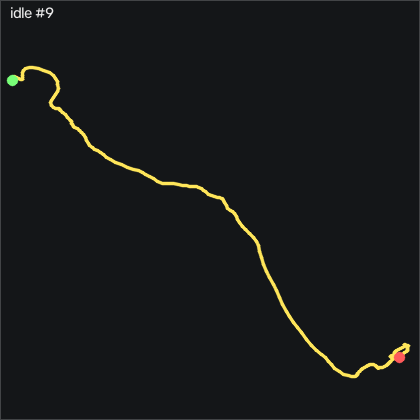

Data behind this chart, as committed beside it:
t_s, ax, ay, az, gx, gy, gz, seq
0.00000, -0.935, 0.09200, 0.127, 0.5092, -1.139, 1.494, 39741
0.01100, -0.927, 0.08500, 0.13, 0.3872, -0.6816, 1.555, 39742
0.02000, -0.93, 0.08100, 0.125, 0.5392, -0.04058, 1.585, 39743
0.03000, -0.945, 0.08500, 0.126, 0.7832, 0.4774, 1.342, 39744
0.04000, -0.956, 0.09000, 0.125, 0.9052, 0.5684, 0.976, 39745
0.05000, -0.96, 0.09300, 0.117, 0.8752, 0.3244, 0.549, 39746
0.06000, -0.963, 0.09100, 0.12, 0.5702, 0.1114, 0.427, 39747
0.07000, -0.97, 0.09200, 0.116, 0.3262, 0.1114, 0.671, 39748
0.08000, -0.977, 0.08400, 0.116, 0.05123, -0.1626, 1.159, 39749
0.09000, -0.972, 0.07800, 0.113, -0.03977, -0.7116, 1.646, 39750
0.1, -0.959, 0.07400, 0.118, -0.00977, -1.261, 1.951, 39751
0.11, -0.943, 0.06600, 0.117, 0.1732, -1.413, 2.073, 39752
0.12, -0.937, 0.06500, 0.124, 0.5702, -1.169, 2.134, 39753
0.13, -0.933, 0.06700, 0.126, 1.027, -0.7426, 2.104, 39754
0.141, -0.931, 0.06700, 0.128, 1.515, -0.3766, 2.226, 39755
0.15, -0.928, 0.07100, 0.133, 2.064, -0.07158, 2.317, 39756
0.16, -0.93, 0.08300, 0.126, 2.551, 0.3554, 2.439, 39757
0.17, -0.936, 0.09600, 0.128, 2.734, 0.8434, 2.317, 39758
0.181, -0.943, 0.105, 0.12, 2.551, 1.209, 1.982, 39759
0.19, -0.954, 0.106, 0.118, 2.003, 1.422, 1.616, 39760
0.2, -0.958, 0.106, 0.122, 1.24, 1.483, 1.342, 39761
0.21, -0.956, 0.103, 0.12, 0.6922, 1.514, 1.311, 39762
0.22, -0.958, 0.103, 0.126, 0.4172, 1.635, 1.22, 39763
0.23, -0.957, 0.105, 0.119, 0.1122, 1.605, 0.945, 39764
0.24, -0.959, 0.1, 0.123, -0.4058, 1.666, 0.61, 39765
0.25, -0.968, 0.09100, 0.122, -0.8628, 1.514, 0.427, 39766
0.26, -0.964, 0.07800, 0.125, -1.138, 1.331, 0.579, 39767
0.27, -0.964, 0.06600, 0.124, -0.9848, 1.3, 0.945, 39768
0.28, -0.97, 0.06200, 0.123, -0.2838, 1.422, 1.372, 39769
0.29, -0.979, 0.07300, 0.123, 0.3872, 1.361, 1.799, 39770
0.3, -0.973, 0.08000, 0.118, 0.9052, 0.8124, 1.89, 39771
0.311, -0.969, 0.08600, 0.116, 1.179, 0.3244, 1.89, 39772
0.32, -0.963, 0.09100, 0.115, 0.9962, 0.1724, 1.921, 39773
0.33, -0.958, 0.09000, 0.118, 0.6002, 0.2334, 2.256, 39774
0.34, -0.952, 0.08500, 0.119, 0.2342, 0.2034, 2.622, 39775
0.351, -0.943, 0.07600, 0.125, 0.1432, 0.2334, 2.744, 39776
0.36, -0.94, 0.06900, 0.124, 0.3262, 0.4464, 2.47, 39777
0.37, -0.941, 0.07100, 0.123, 0.9052, 0.8434, 2.012, 39778
0.38, -0.948, 0.08100, 0.118, 1.332, 1.117, 1.433, 39779
0.39, -0.963, 0.09100, 0.115, 1.454, 1.361, 1.189, 39780
0.4, -0.967, 0.09100, 0.108, 1.057, 1.239, 1.494, 39781
0.41, -0.965, 0.08800, 0.109, 0.5392, 0.8734, 1.738, 39782
0.42, -0.966, 0.08400, 0.109, 0.2952, 0.7824, 1.707, 39783
0.43, -0.961, 0.08300, 0.108, 0.3262, 0.6604, 1.555, 39784
0.44, -0.957, 0.08000, 0.115, 0.4482, 0.5994, 1.281, 39785
0.45, -0.955, 0.07700, 0.114, 0.7532, 0.5994, 1.189, 39786
0.46, -0.954, 0.07900, 0.114, 1.057, 0.7214, 1.342, 39787
0.47, -0.952, 0.08300, 0.117, 1.149, 0.8124, 1.646, 39788
0.481, -0.944, 0.08700, 0.114, 1.088, 0.9044, 2.043, 39789
0.49, -0.942, 0.08700, 0.118, 0.9662, 1.117, 2.195, 39790
0.5, -0.947, 0.08600, 0.114, 0.7832, 1.3, 1.86, 39791
0.51, -0.955, 0.08100, 0.113, 0.6922, 1.453, 1.25, 39792
0.521, -0.965, 0.07800, 0.11, 0.6922, 1.392, 0.793, 39793
0.53, -0.967, 0.07700, 0.11, 0.8442, 1.178, 0.64, 39794
0.54, -0.965, 0.07300, 0.109, 1.057, 0.9044, 1.006, 39795
0.55, -0.962, 0.07500, 0.109, 1.301, 0.8434, 1.494, 39796
0.56, -0.963, 0.07900, 0.107, 1.484, 0.8734, 1.86, 39797
0.57, -0.956, 0.08200, 0.115, 1.576, 0.9044, 2.073, 39798
0.58, -0.954, 0.08100, 0.116, 1.393, 0.9954, 2.195, 39799
0.59, -0.957, 0.07300, 0.12, 1.515, 1.148, 2.317, 39800
... 142 more rows
